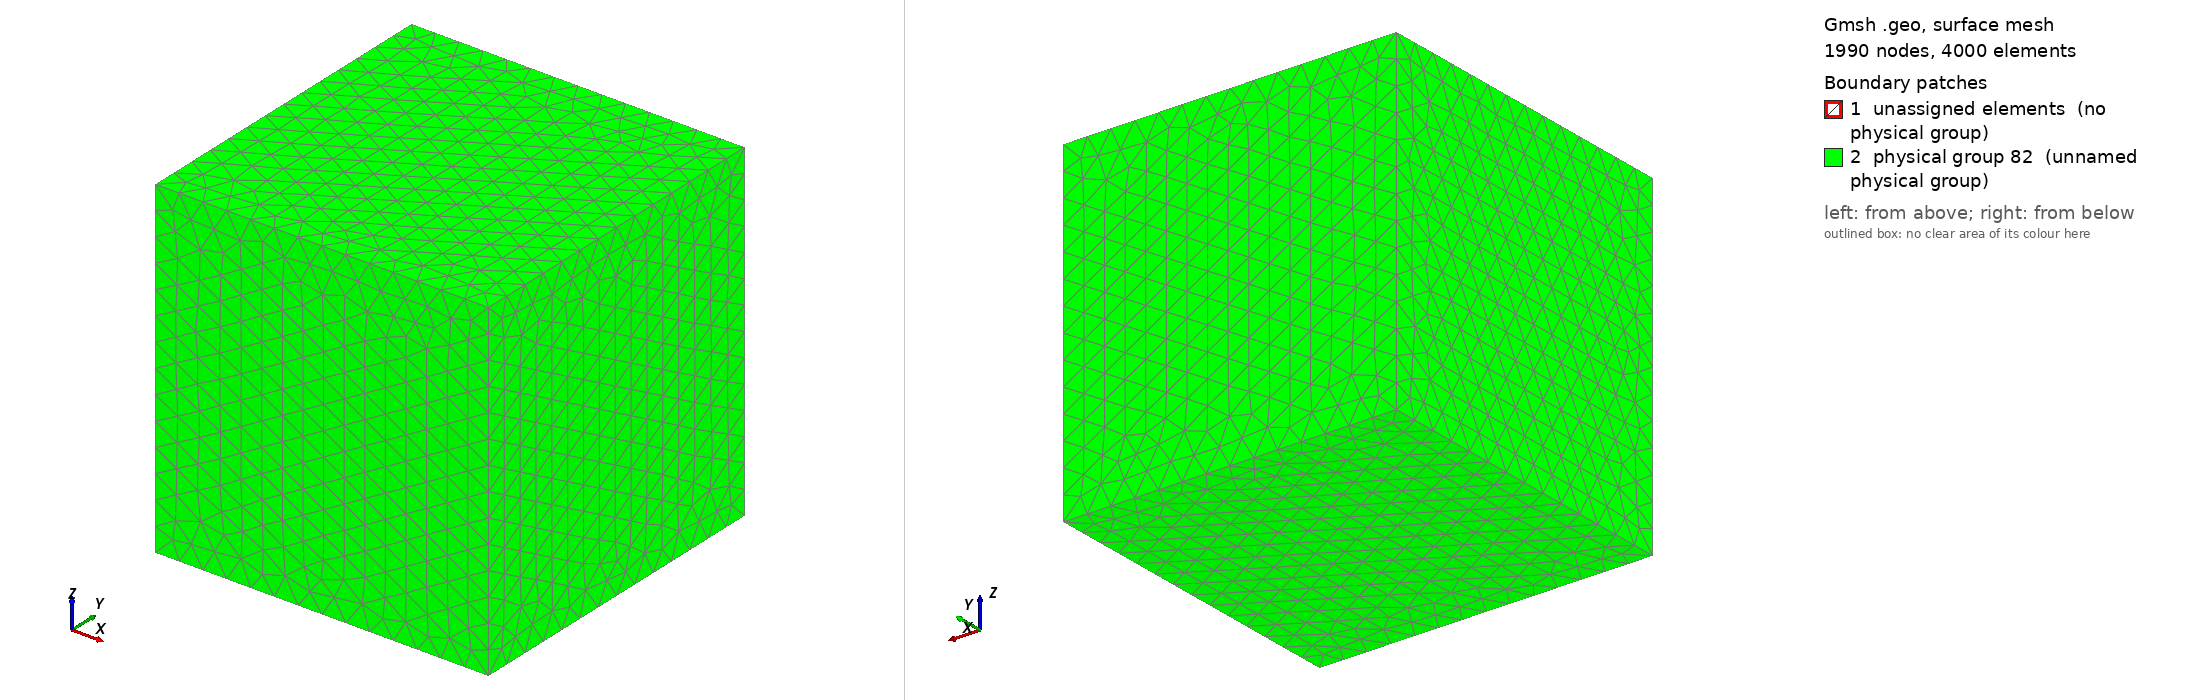

Gmsh geometry script, surface-meshed: 1990 nodes, 4000 surface elements. Boundary patches (legend numbers): 1 unassigned elements (no physical group), 2 physical group 82 (unnamed physical group). Left view from above one corner, right view from below the opposite corner. Legend entries are the model's physical surfaces; 'unassigned elements' are surfaces in no physical group. The drawing asked Gmsh for element sizes between 1% and 20% of the model's largest extent; the script's own settings can give other sizes.

=== hg.geo (drawn) ===
x1 = 10;
x2 = 50;
x3 = 700;

c1 = 2;
c2 = 10;
c3 = 100;

Point(1) = {x3, x3, x3, c3};
Point(2) = {x3, x3, -x3, c3};
Point(3) = {x3, -x3, x3, c3};
Point(4) = {x3, -x3, -x3, c3};
Point(5) = {-x3, x3, x3, c3};
Point(6) = {-x3, x3, -x3, c3};
Point(7) = {-x3, -x3, x3, c3};
Point(8) = {-x3, -x3, -x3, c3};
Line(1) = {4, 3};
Line(2) = {3, 1};
Line(3) = {1, 2};
Line(4) = {2, 4};
Line(5) = {4, 8};
Line(6) = {8, 6};
Line(7) = {6, 2};
Line(8) = {6, 5};
Line(9) = {5, 1};
Line(10) = {5, 7};
Line(11) = {7, 3};
Line(12) = {7, 8};

Point(9) = {0, 0, 0, c1};
Point(10) = {x1, 0, 0, c1};
Point(11) = {0, x1, 0, c1};
Point(12) = {-x1, 0, 0, c1};
Point(13) = {0, -x1, 0, c1};

Circle(13) = {10, 9, 11};
Circle(14) = {11, 9, 12};
Circle(15) = {12, 9, 13};
Circle(16) = {13, 9, 10};
Line Loop(17) = {13, 14, 15, 16};
Plane Surface(18) = {17};
Physical Line(19) = {13, 16, 15, 14};

Point(20) = {x2, x2, x2, c2};
Point(22) = {x2, x2, -x2, c2};
Point(23) = {x2, -x2, x2, c2};
Point(24) = {x2, -x2, -x2, c2};
Point(25) = {-x2, x2, x2, c2};
Point(26) = {-x2, x2, -x2, c2};
Point(27) = {-x2, -x2, x2, c2};
Point(28) = {-x2, -x2, -x2, c2};
Point(29) = {x2, x2, 0, c2};
Point(30) = {x2, -x2, 0, c2};
Point(31) = {-x2, x2, 0, c2};
Point(32) = {-x2, -x2, 0, c2};
Line(20) = {22, 29};
Line(21) = {29, 20};
Line(22) = {20, 23};
Line(23) = {23, 30};
Line(24) = {30, 24};
Line(25) = {24, 22};
Line(26) = {26, 31};
Line(27) = {31, 25};
Line(28) = {25, 27};
Line(29) = {27, 32};
Line(30) = {32, 28};
Line(31) = {28, 26};
Line(32) = {26, 22};
Line(33) = {24, 28};
Line(34) = {32, 31};
Line(35) = {30, 32};
Line(36) = {30, 29};
Line(37) = {29, 31};
Line(38) = {20, 25};
Line(39) = {23, 27};
Line Loop(40) = {36, 37, -34, -35};
Plane Surface(41) = {17, 40};
Line Loop(42) = {32, -25, 33, 31};
Plane Surface(43) = {42};
Line Loop(44) = {22, 39, -28, -38};
Plane Surface(45) = {44};
Line Loop(46) = {29, 34, 27, 28};
Plane Surface(47) = {46};
Line Loop(48) = {30, 31, 26, -34};
Plane Surface(49) = {48};
Line Loop(50) = {29, -35, -23, 39};
Plane Surface(51) = {50};
Line Loop(52) = {35, 30, -33, -24};
Plane Surface(53) = {52};
Line Loop(54) = {23, 36, 21, 22};
Plane Surface(55) = {54};
Line Loop(56) = {20, -36, 24, 25};
Plane Surface(57) = {56};
Line Loop(58) = {32, 20, 37, -26};
Plane Surface(59) = {58};
Line Loop(60) = {27, -38, -21, 37};
Plane Surface(61) = {60};
Surface Loop(62) = {43, 59, 57, 53, 49, 41, 18};
Volume(63) = {62};
Surface Loop(64) = {45, 55, 51, 47, 61, 41, 18};
Volume(65) = {64};

Line Loop(66) = {4, 5, 6, 7};
Plane Surface(67) = {66};
Line Loop(68) = {1, -11, 12, -5};
Plane Surface(69) = {68};
Line Loop(70) = {2, -9, 10, 11};
Plane Surface(71) = {70};
Line Loop(72) = {9, 3, -7, 8};
Plane Surface(73) = {72};
Line Loop(74) = {4, 1, 2, 3};
Plane Surface(75) = {74};
Line Loop(76) = {6, 8, 10, 12};
Plane Surface(77) = {76};
Surface Loop(78) = {67, 75, 69, 71, 73, 77};
Surface Loop(79) = {59, 43, 57, 53, 49, 61, 47, 51, 55, 45};
Volume(80) = {78, 79};
Physical Volume(81) = {63, 80, 65};

Physical Surface(82) = {67, 73, 71, 69, 77, 75};
